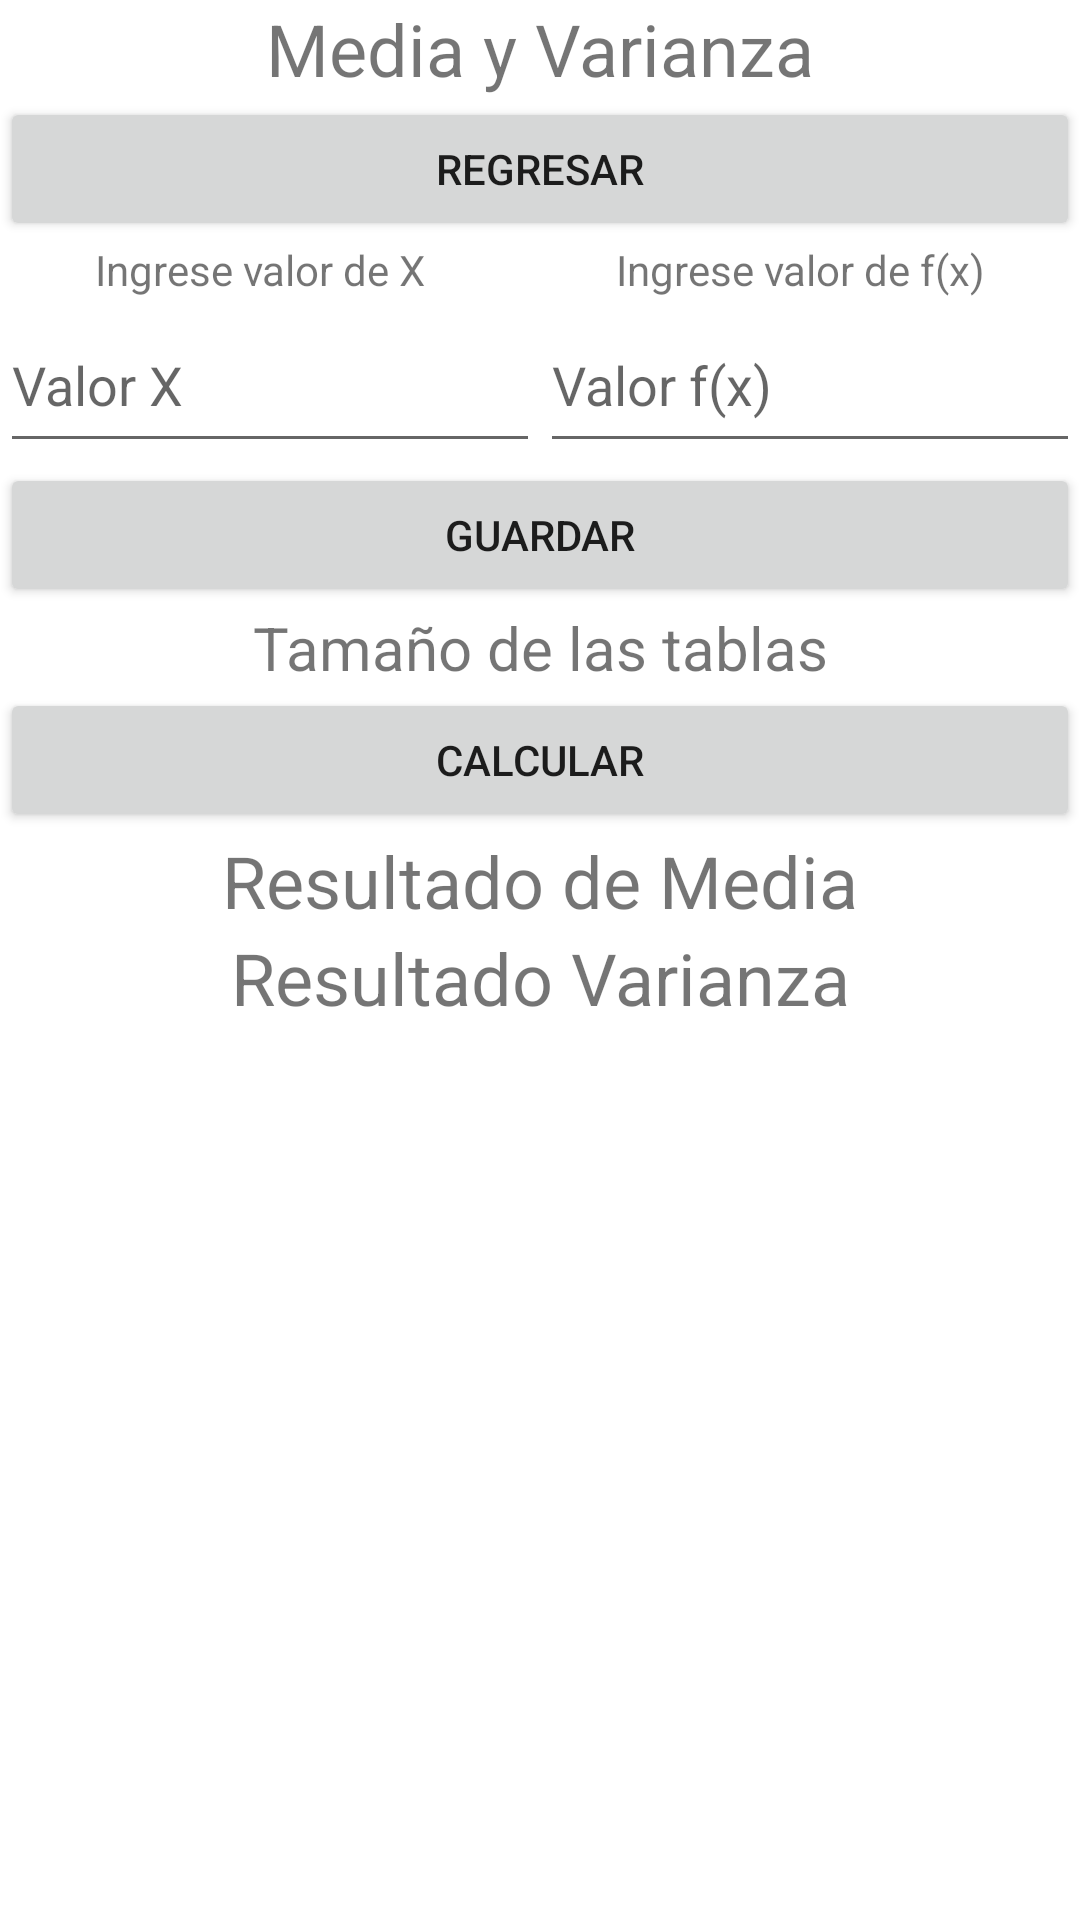

Layout XML and referenced resources for this Android screen:
<!-- AndroidManifest.xml: application theme Theme.ProbabilidadesVEstad -->
<!-- res/layout/fragment_med_var.xml -->
<?xml version="1.0" encoding="utf-8"?>
<LinearLayout xmlns:android="http://schemas.android.com/apk/res/android"
    xmlns:tools="http://schemas.android.com/tools"
    android:layout_width="match_parent"
    android:layout_height="match_parent"
    tools:context=".MedVarFragment"
    android:orientation="vertical">


    <TextView
        android:layout_width="match_parent"
        android:layout_height="wrap_content"
        android:text="@string/tituloMedVar"
        android:textAlignment="center"
        android:textSize="24sp" />

    <Button
        android:id="@+id/btnRegresarMv"
        android:layout_width="match_parent"
        android:layout_height="wrap_content"
        android:text="@string/btnRegresar" />

    <LinearLayout
        android:layout_width="match_parent"
        android:layout_height="wrap_content"
        android:orientation="horizontal">

        <TextView
            android:id="@+id/textView6"
            android:layout_width="wrap_content"
            android:layout_height="wrap_content"
            android:layout_weight="1"
            android:text="@string/infoValorX"
            android:textAlignment="center" />

        <TextView
            android:id="@+id/textView7"
            android:layout_width="wrap_content"
            android:layout_height="wrap_content"
            android:layout_weight="1"
            android:text="@string/infoValorFx"
            android:textAlignment="center" />

    </LinearLayout>

    <LinearLayout
        android:layout_width="match_parent"
        android:layout_height="wrap_content"
        android:orientation="horizontal">

        <EditText
            android:id="@+id/editTxtValorX"
            android:layout_width="wrap_content"
            android:layout_height="wrap_content"
            android:layout_weight="1"
            android:ems="10"
            android:hint="@string/valorX"
            android:inputType="numberDecimal"
            android:minHeight="55dp" />

        <EditText
            android:id="@+id/editTxtValorFx"
            android:layout_width="wrap_content"
            android:layout_height="wrap_content"
            android:layout_weight="1"
            android:ems="10"
            android:hint="@string/valorFx"
            android:inputType="numberDecimal"
            android:minHeight="55dp" />
    </LinearLayout>

    <LinearLayout
        android:layout_width="match_parent"
        android:layout_height="match_parent"
        android:orientation="vertical">

        <Button
            android:id="@+id/btnGuardarMv"
            android:layout_width="match_parent"
            android:layout_height="wrap_content"
            android:text="@string/btnGuardar" />

        <TextView
            android:id="@+id/txtViewSizes"
            android:layout_width="match_parent"
            android:layout_height="wrap_content"
            android:text="@string/cantDatos"
            android:textAlignment="center"
            android:textSize="20sp" />

        <Button
            android:id="@+id/btnCalcularMv"
            android:layout_width="match_parent"
            android:layout_height="wrap_content"
            android:text="@string/btnCalcular" />

        <TextView
            android:id="@+id/txtViewMedia"
            android:layout_width="match_parent"
            android:layout_height="wrap_content"
            android:text="@string/resulMedia"
            android:textAlignment="center"
            android:textSize="24sp" />

        <TextView
            android:id="@+id/txtViewVarianza"
            android:layout_width="match_parent"
            android:layout_height="wrap_content"
            android:text="@string/resultVar"
            android:textAlignment="center"
            android:textSize="24sp" />
    </LinearLayout>

</LinearLayout>
<!-- resources referenced by this layout -->
<resources>
  <string name="btnCalcular">Calcular</string>
  <string name="btnGuardar">Guardar</string>
  <string name="btnRegresar">Regresar</string>
  <string name="cantDatos">Tamaño de las tablas</string>
  <string name="infoValorFx">Ingrese valor de f(x)</string>
  <string name="infoValorX">Ingrese valor de X</string>
  <string name="resulMedia">Resultado de Media</string>
  <string name="resultVar">Resultado Varianza</string>
  <string name="tituloMedVar">Media y Varianza</string>
  <string name="valorFx">Valor f(x)</string>
  <string name="valorX">Valor X</string>
  <style name="Theme.ProbabilidadesVEstad" parent="Theme.MaterialComponents.DayNight.DarkActionBar">
          
          <item name="colorPrimary">@color/purple_500</item>
          <item name="colorPrimaryVariant">@color/purple_700</item>
          <item name="colorOnPrimary">@color/white</item>
          
          <item name="colorSecondary">@color/teal_200</item>
          <item name="colorSecondaryVariant">@color/teal_700</item>
          <item name="colorOnSecondary">@color/black</item>
          
          <item name="android:statusBarColor" tools:targetApi="l">?attr/colorPrimaryVariant</item>
          
      </style>
  <!-- not gathered from this repository: default colours our renderer supplied (Android Studio template values) -->
  <color name="purple_500">#FF6200EE</color>
  <color name="purple_700">#FF3700B3</color>
  <color name="teal_200">#FF03DAC5</color>
  <color name="teal_700">#FF018786</color>
  <color name="black">#FF000000</color>
  <color name="white">#FFFFFFFF</color>
</resources>
